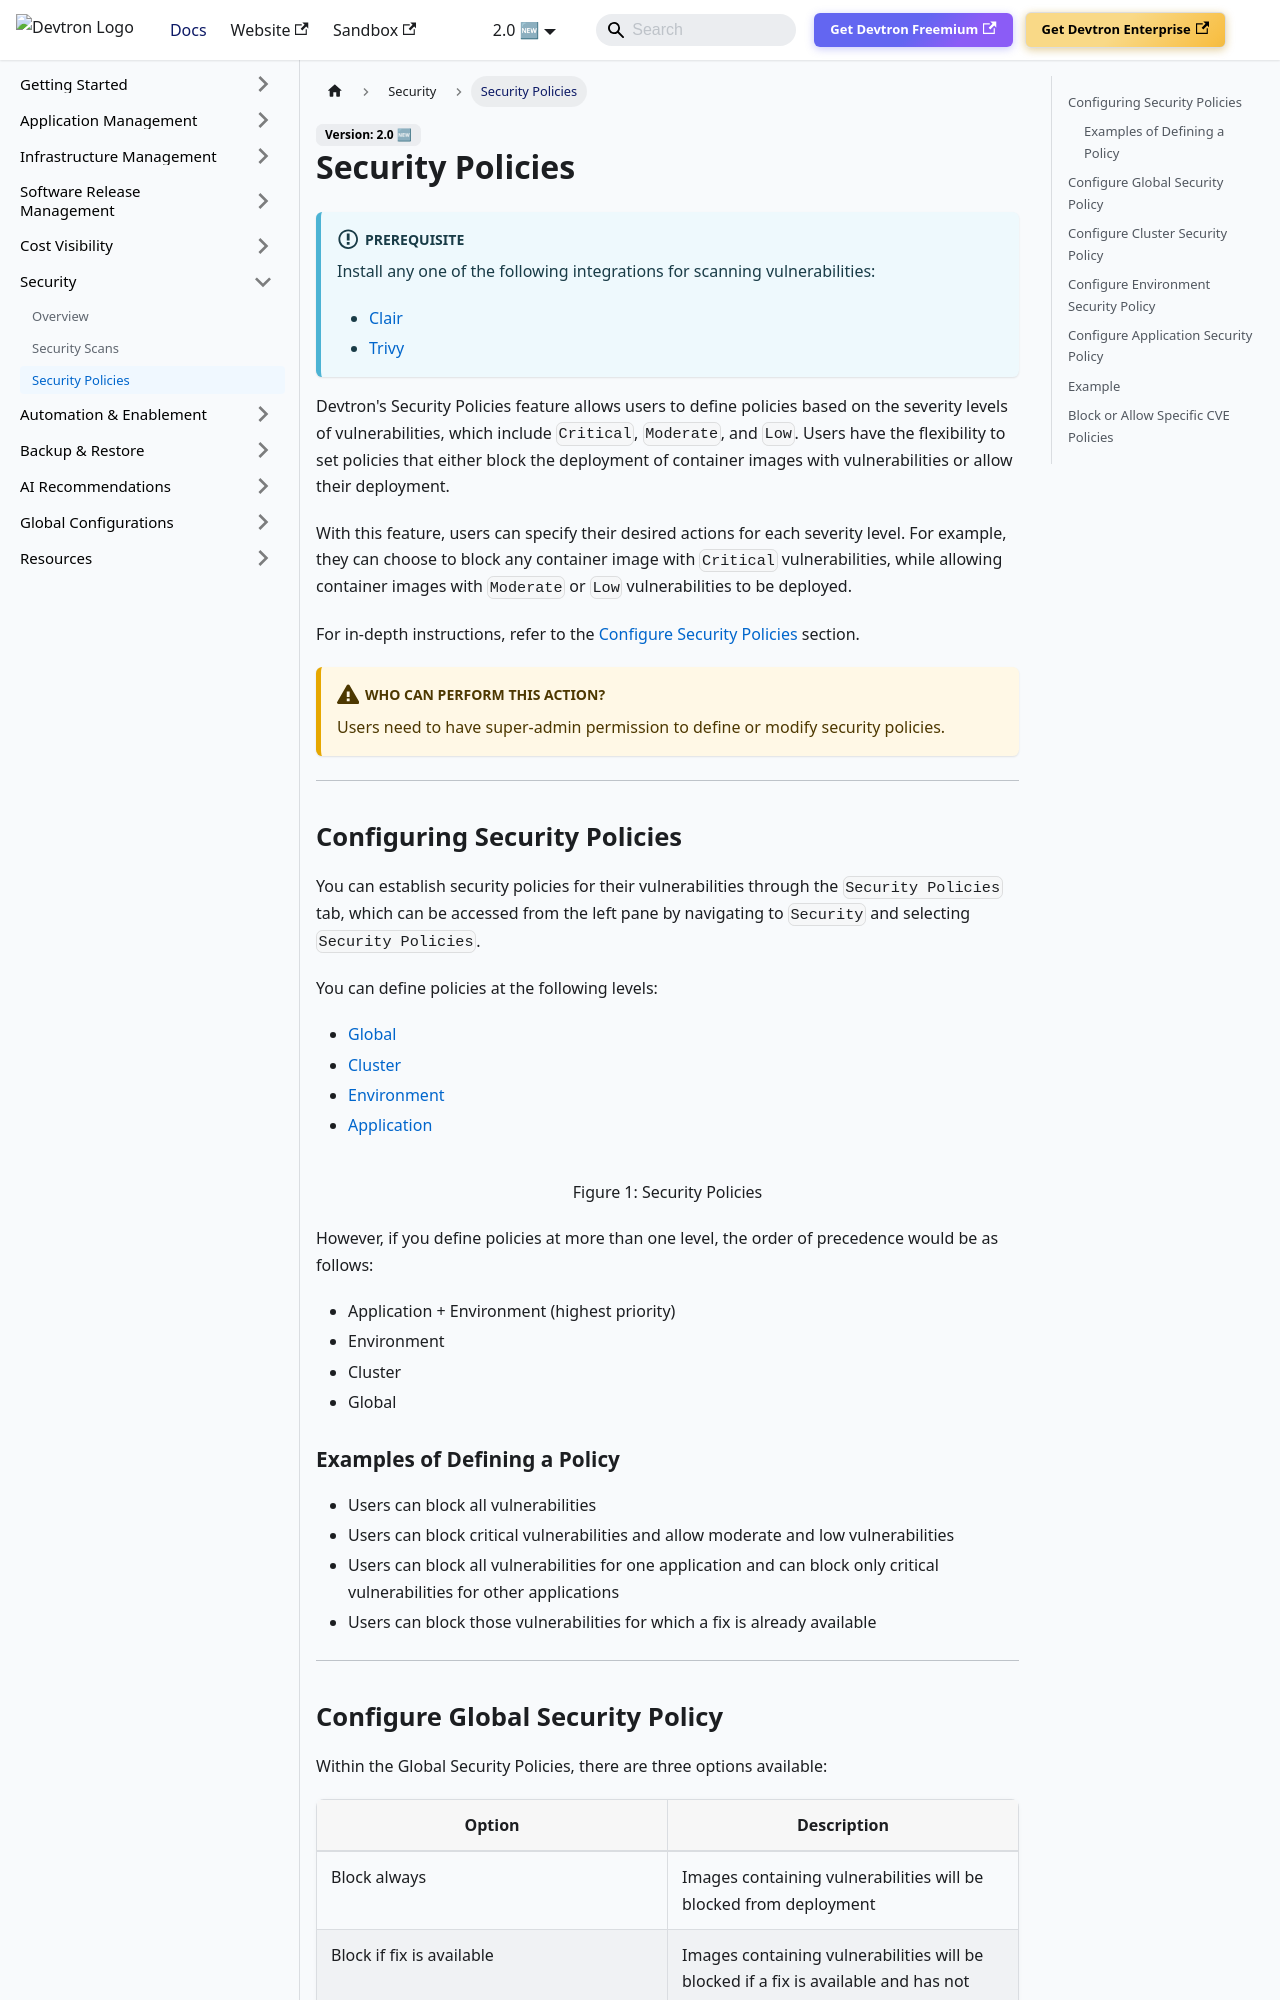

repository: devtron-labs/devtron-documentation · page: docs/user-guide/security-features/security-policies.html · generator: docusaurus

# Security Policies

:::info Prerequisite
Install any one of the following integrations for scanning vulnerabilities:
* [Clair](../../user-guide/integrations/vulnerability-scanning/clair.md)
* [Trivy](../../user-guide/integrations/vulnerability-scanning/trivy.md)
:::

Devtron's Security Policies feature allows users to define policies based on the severity levels of vulnerabilities, which include `Critical`, `Moderate`, and `Low`. Users have the flexibility to set policies that either block the deployment of container images with vulnerabilities or allow their deployment.

With this feature, users can specify their desired actions for each severity level. For example, they can choose to block any container image with `Critical` vulnerabilities, while allowing container images with `Moderate` or `Low` vulnerabilities to be deployed.

For in-depth instructions, refer to the [Configure Security Policies](#configuring-security-policies) section.

:::caution Who Can Perform This Action?
Users need to have super-admin permission to define or modify security policies. 
:::

---

## Configuring Security Policies

You can establish security policies for their vulnerabilities through the `Security Policies` tab, which can be accessed from the left pane by navigating to `Security` and selecting `Security Policies`. 

You can define policies at the following levels:

* [Global](#configure-global-security-policy)
* [Cluster](#configure-cluster-security-policy) 
* [Environment](#configure-environment-security-policy)
* [Application](#configure-application-security-policy)

![](https://devtron-public-asset.s3.us-east-2.amazonaws.com/images/devtron-v2/security/security-policies/security-policy-gc.jpg)
<center>Figure 1: Security Policies</center>

However, if you define policies at more than one level, the order of precedence would be as follows:

* Application + Environment (highest priority)
* Environment 
* Cluster
* Global

### Examples of Defining a Policy

* Users can block all vulnerabilities
* Users can block critical vulnerabilities and allow moderate and low vulnerabilities
* Users can block all vulnerabilities for one application and can block only critical vulnerabilities for other applications
* Users can block those vulnerabilities for which a fix is already available

---
